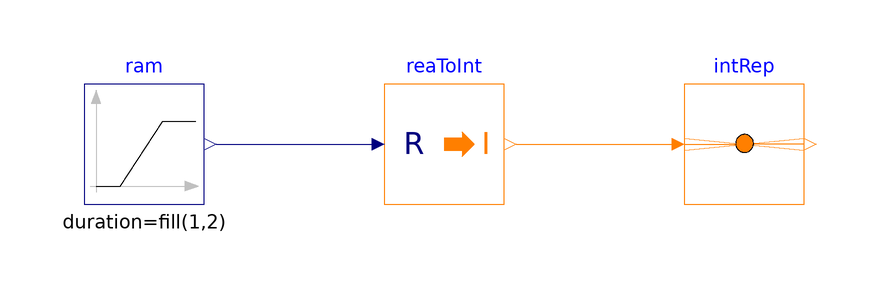

Above is the diagram view of the following Modelica model: its components placed by their Placement annotations and its connect equations drawn as lines.

model IntegerVectorReplicator
  "Validation model for the IntegerVectorReplicator block"
  BuildingsLite.Controls.OBC.CDL.Routing.IntegerVectorReplicator
    intRep(nin=2, nout=3)
    "Block that outputs the vector replicating input value"
    annotation (Placement(transformation(extent={{40,-10},{60,10}})));
  BuildingsLite.Controls.OBC.CDL.Reals.Sources.Ramp ram[2](
    height=fill(5,2),
    duration=fill(1,2),
    offset=fill(-2,2)) "Block that outputs ramp signal"
    annotation (Placement(transformation(extent={{-60,-10},{-40,10}})));
  BuildingsLite.Controls.OBC.CDL.Conversions.RealToInteger reaToInt[2]
    "Convert Real input to Integer output"
    annotation (Placement(transformation(extent={{-10,-10},{10,10}})));

equation
  connect(ram.y,reaToInt.u)
    annotation (Line(points={{-38,0},{-12,0}},color={0,0,127}));
  connect(reaToInt.y,intRep.u)
    annotation (Line(points={{12,0},{38,0}},color={255,127,0}));
  annotation (
    experiment(
      StopTime=1.0,
      Tolerance=1e-06),
    __Dymola_Commands(
      file="modelica://Buildings/Resources/Scripts/Dymola/Controls/OBC/CDL/Routing/Validation/IntegerVectorReplicator.mos" "Simulate and plot"),
    Documentation(
      info="<html>
<p>
Validation test for the block
<a href=\"modelica://BuildingsLite.Controls.OBC.CDL.Routing.IntegerVectorReplicator\">
BuildingsLite.Controls.OBC.CDL.Routing.IntegerVectorReplicator</a>.
</p>
</html>",
      revisions="<html>
<ul>
<li>
June 25, 2021, by Baptiste Ravache:<br/>
First implementation.
</li>
</ul>
</html>"),
    Icon(
      graphics={
        Ellipse(
          lineColor={75,138,73},
          fillColor={255,255,255},
          fillPattern=FillPattern.Solid,
          extent={{-100,-100},{100,100}}),
        Polygon(
          lineColor={0,0,255},
          fillColor={75,138,73},
          pattern=LinePattern.None,
          fillPattern=FillPattern.Solid,
          points={{-36,60},{64,0},{-36,-60},{-36,60}})}));
end IntegerVectorReplicator;